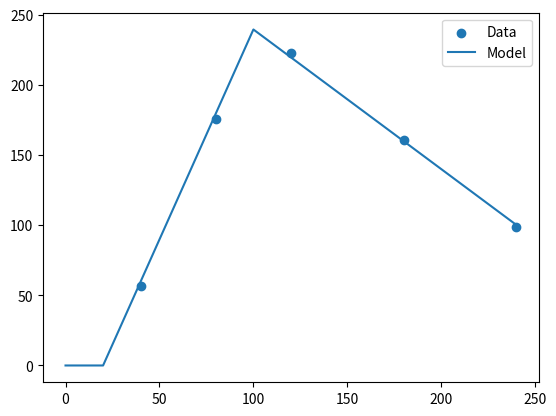

The matplotlib source for this figure:
import numpy as np
import matplotlib.pyplot as plt

X = np.array( [[20, 0], 
               [60, 0],
               [80,20],
               [80,80],
               [80,140]])

x = np.array([40, 80, 120, 180, 240])
Y = np.array([57, 176, 223, 161, 99]).T

# a)
# Find the least squares solution for the coefficients of the model Y = bX1 + cX2.
# The solution is given by the formula: (X^T X)^-1 X^T Y

coefficients = np.linalg.inv(X.T @ X) @ X.T @ Y
print(coefficients)

def predict(x):
    if x < 20:
        return 0
    elif x < 100:
        return coefficients[0]*(x-20)
    else:
        return coefficients[0]*(80) + coefficients[1]*(x-100)

Y_pred = np.zeros(len(x))
for i in range(len(x)):
    Y_pred[i] = predict(x[i])

print(Y_pred)

# plot the data and the model
plt.scatter(x, Y, label='Data')
# plot piecewise linear model
plt.plot([0, 20, 100, 180, 240], [0, 0, 80*coefficients[0], 80*coefficients[0] + 80*coefficients[1], 80*coefficients[0] + 140*coefficients[1]], label='Model')
plt.legend()
plt.show()


epsilon = np.abs(Y - Y_pred)
print(epsilon)

# find S^2 
S2 = np.sum(epsilon**2) / (len(Y) - 2)
print(S2)




    

